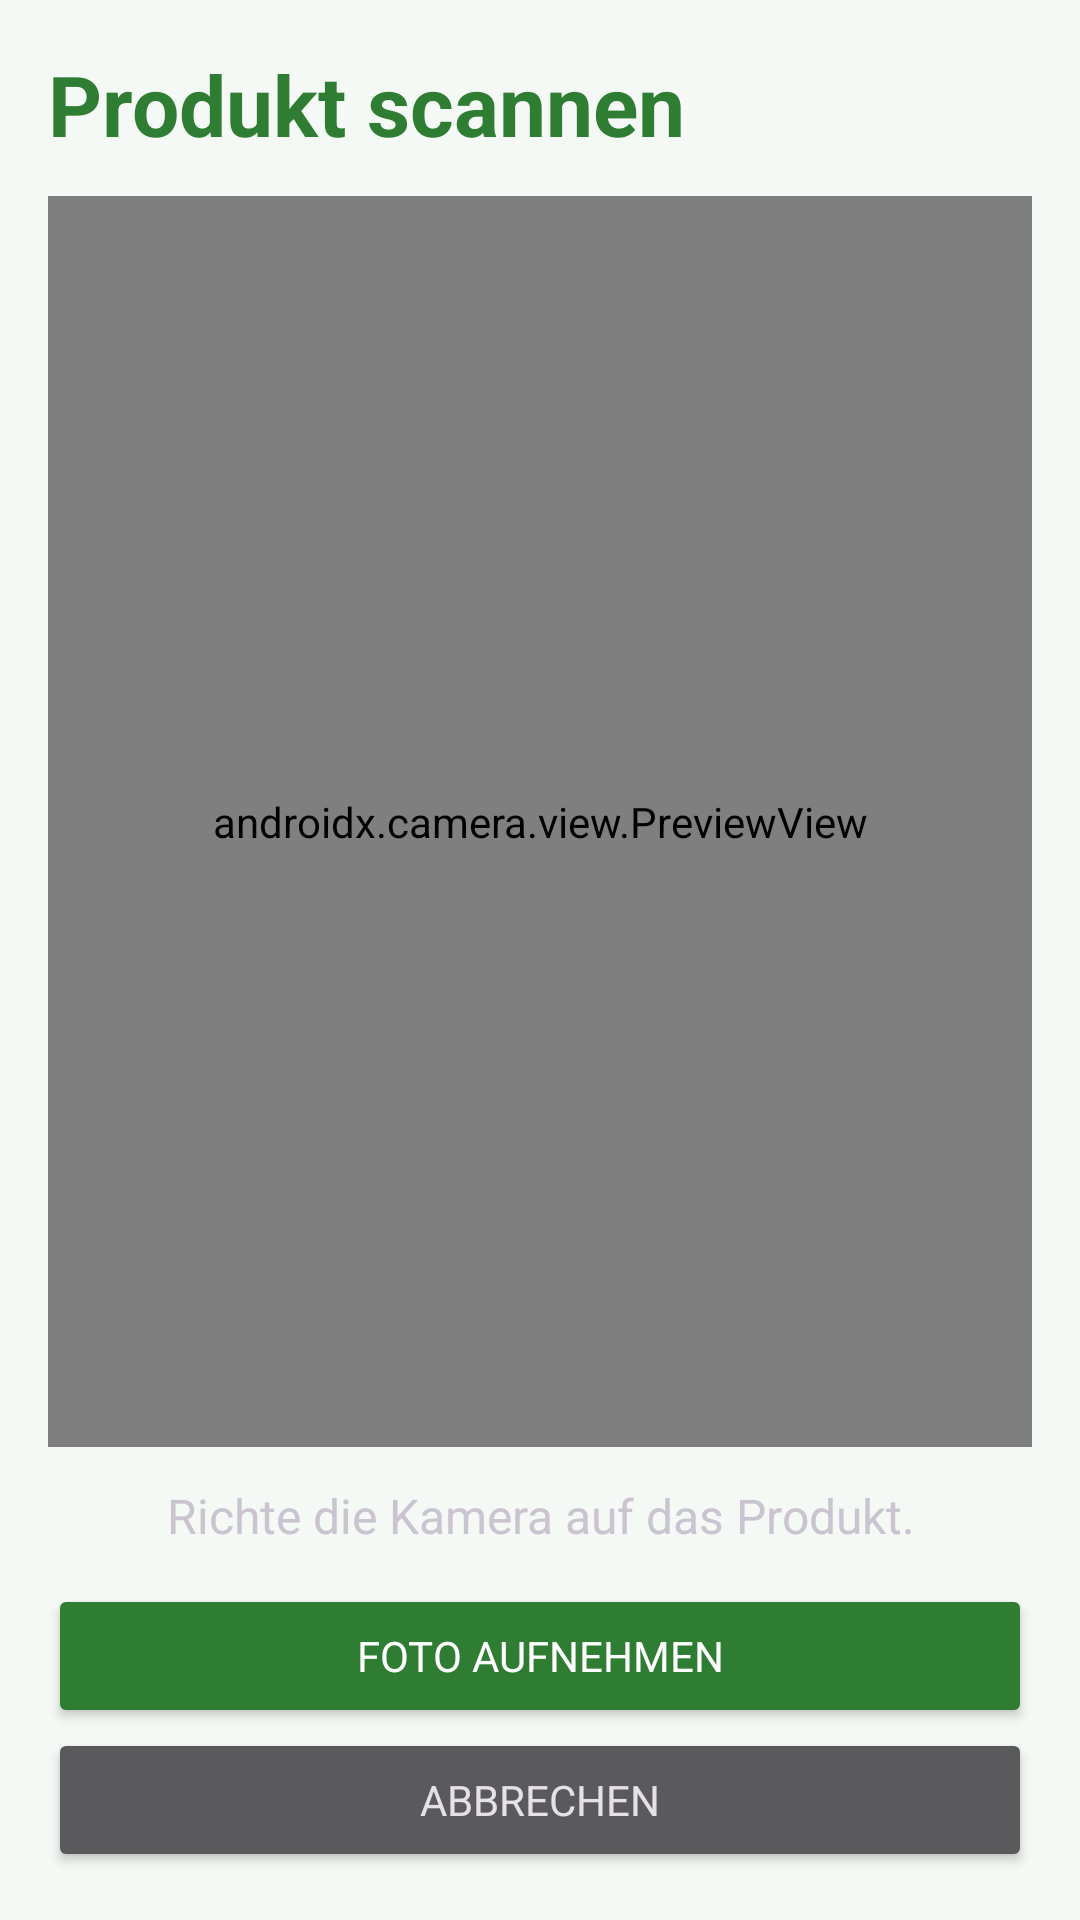

Write the Android layout XML for this screen, with the resource values it uses.
<!-- AndroidManifest.xml: application theme Theme.FoodLoop -->
<!-- res/layout/activity_scan.xml -->
<?xml version="1.0" encoding="utf-8"?>
<LinearLayout
    xmlns:android="http://schemas.android.com/apk/res/android"
    android:layout_width="match_parent"
    android:layout_height="match_parent"
    android:orientation="vertical"
    android:fitsSystemWindows="true"
    android:padding="16dp"
    android:background="#F5F9F5">

    <TextView
        android:id="@+id/txt_scan_title"
        android:layout_width="match_parent"
        android:layout_height="wrap_content"
        android:text="Produkt scannen"
        android:textSize="28sp"
        android:textStyle="bold"
        android:textColor="#2E7D32"
        android:layout_marginBottom="12dp"/>

    <FrameLayout
        android:layout_width="match_parent"
        android:layout_height="0dp"
        android:layout_weight="1">

        <androidx.camera.view.PreviewView
            android:id="@+id/camera_preview"
            android:layout_width="match_parent"
            android:layout_height="match_parent"/>

        <ImageView
            android:id="@+id/photo_preview"
            android:layout_width="match_parent"
            android:layout_height="match_parent"
            android:scaleType="fitCenter"
            android:contentDescription="Produktfotografie"
            android:background="#000000"
            android:visibility="gone"/>

    </FrameLayout>

    <TextView
        android:id="@+id/txt_scan_result"
        android:layout_width="match_parent"
        android:layout_height="wrap_content"
        android:text="Richte die Kamera auf das Produkt."
        android:textSize="16sp"
        android:gravity="center"
        android:padding="12dp"/>

    <Button
        android:id="@+id/btn_capture"
        android:layout_width="match_parent"
        android:layout_height="wrap_content"
        android:text="Foto aufnehmen"
        android:backgroundTint="#2E7D32"
        android:textColor="#FFFFFF"/>

    <Button
        android:id="@+id/btn_confirm_photo"
        android:layout_width="match_parent"
        android:layout_height="wrap_content"
        android:text="Foto verwenden"
        android:backgroundTint="#2E7D32"
        android:textColor="#FFFFFF"
        android:visibility="gone"/>

    <Button
        android:id="@+id/btn_retake_photo"
        android:layout_width="match_parent"
        android:layout_height="wrap_content"
        android:text="Erneut aufnehmen"
        android:visibility="gone"/>

    <Button
        android:id="@+id/btn_cancel_scan"
        android:layout_width="match_parent"
        android:layout_height="wrap_content"
        android:text="Abbrechen"/>

</LinearLayout>
<!-- resources referenced by this layout -->
<resources>
  <style name="Theme.FoodLoop" parent="Base.Theme.FoodLoop" />
  <style name="Base.Theme.FoodLoop" parent="Theme.Material3.Dark.NoActionBar">
  
          
  
          <item name="colorPrimary">
              @color/foodloop_primary
          </item>
  
          <item name="colorOnPrimary">
              @color/foodloop_on_primary
          </item>
  
          <item name="colorPrimaryContainer">
              @color/foodloop_container
          </item>
  
          <item name="colorOnPrimaryContainer">
              @color/foodloop_primary
          </item>
  
          
  
          <item name="colorSecondary">
              @color/foodloop_accent
          </item>
  
          <item name="colorOnSecondary">
              @color/foodloop_on_primary
          </item>
  
          <item name="colorSecondaryContainer">
              @color/foodloop_container
          </item>
  
          <item name="colorOnSecondaryContainer">
              @color/foodloop_text
          </item>
  
          
  
          <item name="colorSurface">
              @color/foodloop_surface
          </item>
  
          <item name="colorOnSurface">
              @color/foodloop_text
          </item>
  
          <item name="colorSurfaceVariant">
              @color/foodloop_surface_variant
          </item>
  
          <item name="colorOnSurfaceVariant">
              @color/foodloop_text_secondary
          </item>
  
          <item name="colorOutline">
              @color/foodloop_border
          </item>
  
          
  
          <item name="colorError">
              @color/foodloop_error
          </item>
  
          <item name="colorOnError">
              @color/foodloop_background
          </item>
  
          
  
          <item name="android:windowBackground">
              @color/foodloop_background
          </item>
  
          <item name="android:statusBarColor">
              @color/foodloop_background
          </item>
  
          <item name="android:navigationBarColor">
              @color/foodloop_background
          </item>
  
          <item name="android:windowLightStatusBar">
              false
          </item>
  
          <item name="android:windowLightNavigationBar">
              false
          </item>
  
          <item name="android:forceDarkAllowed">
              false
          </item>
  
          <item name="android:fontFamily">
              sans-serif
          </item>
  
      </style>
  <color name="foodloop_primary">#BCE78C</color>
  <color name="foodloop_on_primary">#14221B</color>
  <color name="foodloop_container">#354B3D</color>
  <color name="foodloop_accent">#E8C99A</color>
  <color name="foodloop_text">#F3F4EA</color>
  <color name="foodloop_surface">#20332A</color>
  <color name="foodloop_surface_variant">#2A4033</color>
  <color name="foodloop_text_secondary">#A4B5A8</color>
  <color name="foodloop_border">#405548</color>
  <color name="foodloop_error">#F28B82</color>
  <color name="foodloop_background">#14221B</color>
</resources>
